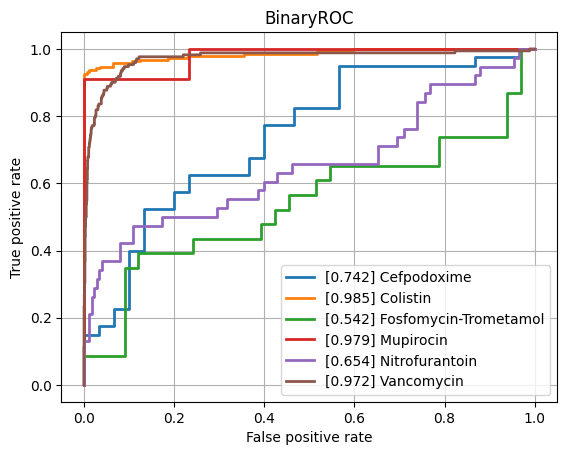

The file beside this chart, header and first rows:
class, ROCAUC, n_positives, n_negatives
Amikacin, 0.795, 132, 786
Amoxicillin-Clavulanic acid, 0.8346, 1492, 1142
Ampicillin, 0.8906, 2807, 646
Ampicillin-Amoxicillin, 0.8377, 1260, 36
Cefazolin, 0.8627, 113, 70
Cefepime, 0.8488, 976, 1787
Cefpodoxime, 0.7417, 40, 30
Ceftazidime, 0.8494, 1377, 2022
Ceftriaxone, 0.8275, 1202, 1749
Cefuroxime, 0.8834, 922, 128
Ciprofloxacin, 0.8388, 2565, 3505
Clindamycin, 0.8657, 1300, 500
Colistin, 0.9849, 189, 444
Cotrimoxazole, 0.8451, 3220, 3716
Ertapenem, 0.8386, 36, 831
Erythromycin, 0.847, 1162, 351
Fosfomycin, 0.7931, 396, 753
Fosfomycin-Trometamol, 0.5415, 23, 33
Fusidic acid, 0.7572, 122, 150
Gentamicin, 0.9407, 3235, 1782
Imipenem, 0.9637, 2892, 3184
Levofloxacin, 0.8493, 611, 661
Meropenem, 0.9036, 807, 3266
Mupirocin, 0.9789, 11, 43
Nitrofurantoin, 0.6536, 38, 173
Norfloxacin, 0.762, 27, 80
Oxacillin, 0.8669, 425, 274
Penicillin, 0.7812, 453, 40
Piperacillin-Tazobactam, 0.8377, 2117, 2626
Rifampicin, 0.7762, 57, 781
Teicoplanin, 0.8002, 7, 123
Tetracycline, 0.7984, 318, 472
Tobramycin, 0.8187, 165, 517
Vancomycin, 0.9716, 171, 2041
micro, 0.9013, , 
macro, 0.8349, , 
